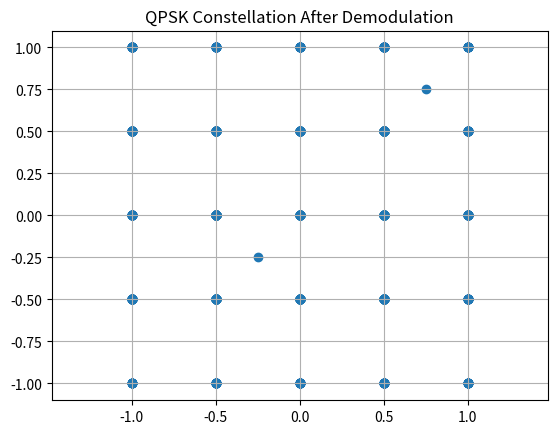

Write the Python code that produced this figure.
import numpy as np
import matplotlib.pyplot as plt

# Parameters
N = 1000  # Number of symbols
sps = 8   # Samples per symbol
fc = 2e3  # Carrier frequency
fs = 16e3 # Sampling rate
t = np.arange(0, N*sps)/fs

# Bit generation
bits = np.random.randint(0, 2, N*2)
symbols = bits.reshape(-1, 2)

# QPSK Mapping
mapping = {
    (0,0): (1, 1),
    (0,1): (-1, 1),
    (1,1): (-1, -1),
    (1,0): (1, -1)
}
I, Q = zip(*[mapping[tuple(b)] for b in symbols])
I = np.repeat(I, sps)
Q = np.repeat(Q, sps)

# IQ modulation
carrier_I = np.cos(2*np.pi*fc*t)
carrier_Q = np.sin(2*np.pi*fc*t)
tx_signal = I * carrier_I - Q * carrier_Q

# IQ demodulation (coherent)
rx_I = tx_signal * carrier_I * 2
rx_Q = -tx_signal * carrier_Q * 2

# Low-pass filter (simple moving average here)
def lpf(signal, span=16):
    return np.convolve(signal, np.ones(span)/span, mode='same')

I_baseband = lpf(rx_I)
Q_baseband = lpf(rx_Q)

# Downsample (symbol decisions)
I_sym = I_baseband[sps//2::sps]
Q_sym = Q_baseband[sps//2::sps]

plt.figure()
plt.scatter(I_sym, Q_sym)
plt.title("QPSK Constellation After Demodulation")
plt.grid(True)
plt.axis('equal')
plt.show()
